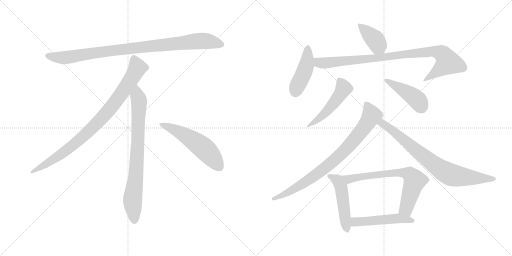
t = 0.00 s
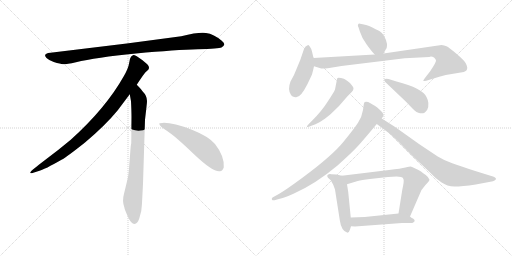
t = 2.20 s
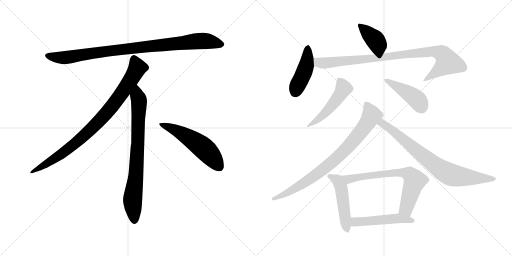
t = 4.40 s
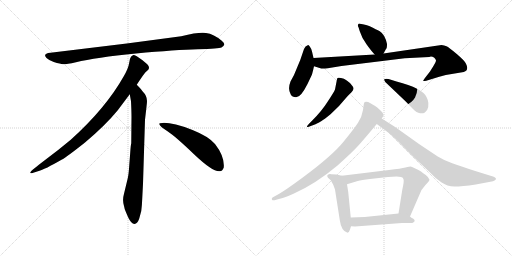
t = 6.60 s
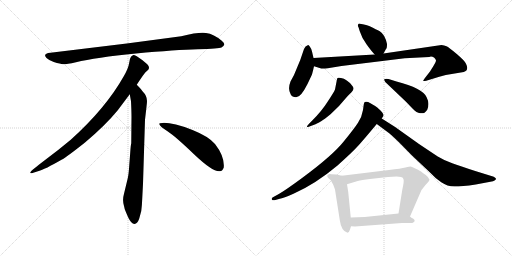
t = 8.80 s
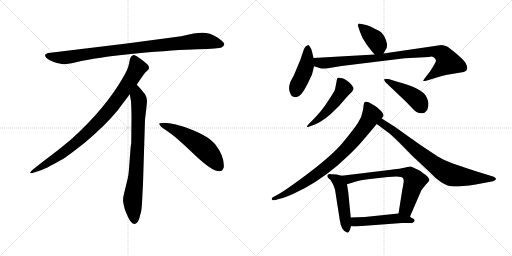
t = 11.00 s

The animated SVG that drew these frames (rendered in a browser with its animation timeline set to each time). Animation: 14 CSS @keyframes rules; one cycle of 11.00 s.

<svg version="1.1" viewBox="0 0 2048 1024" xmlns="http://www.w3.org/2000/svg">
  <g stroke="lightgray" stroke-dasharray="1,1" stroke-width="1" transform="scale(4, 4)">
    <line x1="0" y1="0" x2="256" y2="256"></line>
    <line x1="256" y1="0" x2="0" y2="256"></line>
    <line x1="128" y1="0" x2="128" y2="256"></line>
    <line x1="0" y1="128" x2="256" y2="128"></line>
    <line x1="256" y1="0" x2="512" y2="256"></line>
    <line x1="512" y1="0" x2="256" y2="256"></line>
    <line x1="384" y1="0" x2="384" y2="256"></line>
    <line x1="256" y1="128" x2="512" y2="128"></line>
  </g>
<g transform="scale(1, -1) translate(0, -850)">
   <style type="text/css">
    @keyframes keyframes0 {
      from {
       stroke: black;
       stroke-dashoffset: 952;
       stroke-width: 128;
       }
       76% {
       animation-timing-function: step-end;
       stroke: black;
       stroke-dashoffset: 0;
       stroke-width: 128;
       }
       to {
       stroke: black;
       stroke-width: 1024;
       }
       }
       #make-me-a-hanzi-animation-0 {
         animation: keyframes0 1.024740s both;
         animation-delay: 0.000000s;
         animation-timing-function: linear;
       }
    @keyframes keyframes1 {
      from {
       stroke: black;
       stroke-dashoffset: 897;
       stroke-width: 128;
       }
       74% {
       animation-timing-function: step-end;
       stroke: black;
       stroke-dashoffset: 0;
       stroke-width: 128;
       }
       to {
       stroke: black;
       stroke-width: 1024;
       }
       }
       #make-me-a-hanzi-animation-1 {
         animation: keyframes1 0.979980s both;
         animation-delay: 1.024740s;
         animation-timing-function: linear;
       }
    @keyframes keyframes2 {
      from {
       stroke: black;
       stroke-dashoffset: 792;
       stroke-width: 128;
       }
       72% {
       animation-timing-function: step-end;
       stroke: black;
       stroke-dashoffset: 0;
       stroke-width: 128;
       }
       to {
       stroke: black;
       stroke-width: 1024;
       }
       }
       #make-me-a-hanzi-animation-2 {
         animation: keyframes2 0.894531s both;
         animation-delay: 2.004720s;
         animation-timing-function: linear;
       }
    @keyframes keyframes3 {
      from {
       stroke: black;
       stroke-dashoffset: 548;
       stroke-width: 128;
       }
       64% {
       animation-timing-function: step-end;
       stroke: black;
       stroke-dashoffset: 0;
       stroke-width: 128;
       }
       to {
       stroke: black;
       stroke-width: 1024;
       }
       }
       #make-me-a-hanzi-animation-3 {
         animation: keyframes3 0.695964s both;
         animation-delay: 2.899251s;
         animation-timing-function: linear;
       }
    @keyframes keyframes4 {
      from {
       stroke: black;
       stroke-dashoffset: 391;
       stroke-width: 128;
       }
       56% {
       animation-timing-function: step-end;
       stroke: black;
       stroke-dashoffset: 0;
       stroke-width: 128;
       }
       to {
       stroke: black;
       stroke-width: 1024;
       }
       }
       #make-me-a-hanzi-animation-4 {
         animation: keyframes4 0.568197s both;
         animation-delay: 3.595215s;
         animation-timing-function: linear;
       }
    @keyframes keyframes5 {
      from {
       stroke: black;
       stroke-dashoffset: 442;
       stroke-width: 128;
       }
       59% {
       animation-timing-function: step-end;
       stroke: black;
       stroke-dashoffset: 0;
       stroke-width: 128;
       }
       to {
       stroke: black;
       stroke-width: 1024;
       }
       }
       #make-me-a-hanzi-animation-5 {
         animation: keyframes5 0.609701s both;
         animation-delay: 4.163412s;
         animation-timing-function: linear;
       }
    @keyframes keyframes6 {
      from {
       stroke: black;
       stroke-dashoffset: 929;
       stroke-width: 128;
       }
       75% {
       animation-timing-function: step-end;
       stroke: black;
       stroke-dashoffset: 0;
       stroke-width: 128;
       }
       to {
       stroke: black;
       stroke-width: 1024;
       }
       }
       #make-me-a-hanzi-animation-6 {
         animation: keyframes6 1.006022s both;
         animation-delay: 4.773113s;
         animation-timing-function: linear;
       }
    @keyframes keyframes7 {
      from {
       stroke: black;
       stroke-dashoffset: 499;
       stroke-width: 128;
       }
       62% {
       animation-timing-function: step-end;
       stroke: black;
       stroke-dashoffset: 0;
       stroke-width: 128;
       }
       to {
       stroke: black;
       stroke-width: 1024;
       }
       }
       #make-me-a-hanzi-animation-7 {
         animation: keyframes7 0.656087s both;
         animation-delay: 5.779135s;
         animation-timing-function: linear;
       }
    @keyframes keyframes8 {
      from {
       stroke: black;
       stroke-dashoffset: 449;
       stroke-width: 128;
       }
       59% {
       animation-timing-function: step-end;
       stroke: black;
       stroke-dashoffset: 0;
       stroke-width: 128;
       }
       to {
       stroke: black;
       stroke-width: 1024;
       }
       }
       #make-me-a-hanzi-animation-8 {
         animation: keyframes8 0.615397s both;
         animation-delay: 6.435222s;
         animation-timing-function: linear;
       }
    @keyframes keyframes9 {
      from {
       stroke: black;
       stroke-dashoffset: 830;
       stroke-width: 128;
       }
       73% {
       animation-timing-function: step-end;
       stroke: black;
       stroke-dashoffset: 0;
       stroke-width: 128;
       }
       to {
       stroke: black;
       stroke-width: 1024;
       }
       }
       #make-me-a-hanzi-animation-9 {
         animation: keyframes9 0.925456s both;
         animation-delay: 7.050619s;
         animation-timing-function: linear;
       }
    @keyframes keyframes10 {
      from {
       stroke: black;
       stroke-dashoffset: 783;
       stroke-width: 128;
       }
       72% {
       animation-timing-function: step-end;
       stroke: black;
       stroke-dashoffset: 0;
       stroke-width: 128;
       }
       to {
       stroke: black;
       stroke-width: 1024;
       }
       }
       #make-me-a-hanzi-animation-10 {
         animation: keyframes10 0.887207s both;
         animation-delay: 7.976075s;
         animation-timing-function: linear;
       }
    @keyframes keyframes11 {
      from {
       stroke: black;
       stroke-dashoffset: 497;
       stroke-width: 128;
       }
       62% {
       animation-timing-function: step-end;
       stroke: black;
       stroke-dashoffset: 0;
       stroke-width: 128;
       }
       to {
       stroke: black;
       stroke-width: 1024;
       }
       }
       #make-me-a-hanzi-animation-11 {
         animation: keyframes11 0.654460s both;
         animation-delay: 8.863282s;
         animation-timing-function: linear;
       }
    @keyframes keyframes12 {
      from {
       stroke: black;
       stroke-dashoffset: 698;
       stroke-width: 128;
       }
       69% {
       animation-timing-function: step-end;
       stroke: black;
       stroke-dashoffset: 0;
       stroke-width: 128;
       }
       to {
       stroke: black;
       stroke-width: 1024;
       }
       }
       #make-me-a-hanzi-animation-12 {
         animation: keyframes12 0.818034s both;
         animation-delay: 9.517742s;
         animation-timing-function: linear;
       }
    @keyframes keyframes13 {
      from {
       stroke: black;
       stroke-dashoffset: 503;
       stroke-width: 128;
       }
       62% {
       animation-timing-function: step-end;
       stroke: black;
       stroke-dashoffset: 0;
       stroke-width: 128;
       }
       to {
       stroke: black;
       stroke-width: 1024;
       }
       }
       #make-me-a-hanzi-animation-13 {
         animation: keyframes13 0.659342s both;
         animation-delay: 10.335776s;
         animation-timing-function: linear;
       }
</style>
<path d="M 725.0 705.5 L 507.0 676.5 L 202.0 639.5 Q 169.0 636.5 186.0 618.5 Q 194.0 611.5 215.0 602.5 Q 243.0 594.5 252.0 593.5 Q 262.0 592.5 304.0 601.5 Q 382.0 620.5 544.0 636.5 Q 706.0 651.5 791.0 653.5 Q 876.0 655.5 886.0 660.5 Q 908.0 670.5 887.0 687.5 Q 855.0 714.5 824.0 718.5 Q 794.0 722.5 725.0 705.5 Z" fill="lightgray"></path> 
<path d="M 547.0 511.5 Q 575.0 554.5 582.0 561.5 L 593.0 571.5 Q 596.0 574.5 596.0 580.5 Q 596.0 585.5 589.0 593.5 Q 571.0 610.5 547.0 625.5 Q 536.0 630.5 532.0 629.5 L 527.0 626.5 Q 525.0 625.5 523.0 621.5 Q 521.0 616.5 520.0 615.5 L 516.0 595.5 Q 513.0 576.5 495.0 545.5 Q 423.0 417.5 283.0 291.5 Q 234.0 250.5 179.0 209.5 Q 125.0 168.5 123.0 163.5 Q 116.0 153.5 133.0 159.5 L 158.0 167.5 Q 178.0 172.5 246.0 211.5 Q 267.0 222.5 340.0 280.5 Q 421.0 348.5 471.0 409.5 L 519.0 473.5 L 547.0 511.5 Z" fill="lightgray"></path> 
<path d="M 572.0 115.5 L 580.0 371.5 L 586.0 423.5 Q 588.0 439.5 588.0 446.5 Q 588.0 467.5 570.0 485.5 Q 568.0 490.5 547.0 511.5 C 526.0 533.5 514.0 503.5 519.0 473.5 L 524.0 445.5 Q 526.0 404.5 526.0 383.5 L 525.0 277.5 Q 523.0 271.5 521.0 241.5 L 517.0 188.5 Q 515.0 155.5 511.0 137.5 L 496.0 75.5 Q 488.0 47.5 497.0 22.5 L 499.0 13.5 Q 501.0 7.5 513.0 -19.5 Q 526.0 -46.5 538.0 -45.5 Q 550.0 -44.5 557.0 -23.5 L 565.0 6.5 Q 568.0 29.5 569.0 57.5 L 572.0 115.5 Z" fill="lightgray"></path> 
<path d="M 637.0 354.5 Q 640.0 343.5 670.0 325.5 Q 700.0 306.5 776.0 233.5 Q 853.0 160.5 880.0 165.5 Q 890.0 166.5 895.0 180.5 Q 899.0 224.5 860.0 274.5 Q 835.0 304.5 770.0 330.5 Q 687.0 361.5 649.0 358.5 Q 636.0 358.5 637.0 354.5 Z" fill="lightgray"></path> 
<path d="M 1534.0 636.5 L 1544.0 654.5 Q 1548.0 657.5 1548.0 674.5 Q 1540.0 712.5 1519.0 725.5 Q 1506.0 732.5 1479.0 745.5 Q 1461.0 751.5 1456.0 752.5 L 1440.0 755.5 Q 1434.0 756.5 1432.0 751.5 Q 1430.0 746.5 1434.0 741.5 L 1439.0 725.5 Q 1447.0 699.5 1466.0 673.5 Q 1485.0 646.5 1499.0 632.5 C 1520.0 610.5 1520.0 610.5 1534.0 636.5 Z" fill="lightgray"></path> 
<path d="M 1254.0 618.5 L 1248.0 644.5 Q 1244.0 658.5 1239.0 664.5 Q 1234.0 670.5 1231.0 669.5 Q 1221.0 667.5 1216.0 654.5 L 1201.0 610.5 L 1176.0 550.5 L 1162.0 524.5 Q 1150.0 493.5 1163.0 472.5 Q 1169.0 461.5 1183.0 461.5 Q 1202.0 458.5 1230.0 514.5 L 1248.0 552.5 Q 1255.0 579.5 1256.0 585.5 L 1254.0 618.5 Z" fill="lightgray"></path> 
<path d="M 1736.0 620.5 Q 1743.0 614.5 1744.0 608.5 Q 1745.0 601.5 1720.0 564.5 L 1699.0 537.5 Q 1692.0 527.5 1693.0 526.5 Q 1694.0 524.5 1705.0 527.5 L 1731.0 535.5 Q 1757.0 543.5 1783.0 550.5 L 1855.0 562.5 Q 1869.0 566.5 1869.0 579.5 Q 1869.0 584.5 1864.0 595.5 Q 1860.0 606.5 1827.0 634.5 Q 1795.0 661.5 1786.0 665.5 Q 1777.0 669.5 1766.0 670.5 L 1534.0 636.5 L 1499.0 632.5 L 1254.0 618.5 C 1224.0 616.5 1227.0 594.5 1256.0 585.5 L 1285.0 576.5 Q 1291.0 574.5 1311.0 577.5 L 1366.0 586.5 L 1619.0 617.5 L 1717.0 622.5 Q 1726.0 625.5 1736.0 620.5 Z" fill="lightgray"></path> 
<path d="M 1249.0 368.5 L 1237.0 356.5 Q 1227.0 346.5 1228.0 343.5 Q 1230.0 340.5 1243.0 346.5 L 1262.0 353.5 Q 1278.0 360.5 1286.0 366.5 Q 1295.0 371.5 1322.0 393.5 L 1356.0 426.5 L 1389.0 464.5 Q 1398.0 474.5 1406.0 481.5 Q 1421.0 495.5 1408.0 508.5 Q 1388.0 534.5 1364.0 538.5 Q 1353.0 540.5 1350.0 538.5 Q 1348.0 536.5 1347.0 528.5 L 1340.0 492.5 Q 1335.0 480.5 1311.0 444.5 Q 1288.0 407.5 1249.0 368.5 Z" fill="lightgray"></path> 
<path d="M 1541.0 522.5 L 1623.0 444.5 L 1650.0 416.5 Q 1667.0 398.5 1680.0 397.5 Q 1693.0 396.5 1698.0 399.5 Q 1705.0 406.5 1709.0 411.5 Q 1720.0 436.5 1706.0 462.5 Q 1690.0 497.5 1586.0 524.5 L 1554.0 534.5 Q 1538.0 535.5 1537.0 533.5 Q 1536.0 529.5 1541.0 522.5 Z" fill="lightgray"></path> 
<path d="M 1527.0 376.5 L 1532.0 384.5 Q 1539.0 391.5 1523.0 407.5 Q 1507.0 423.5 1499.0 427.5 Q 1491.0 431.5 1480.0 438.5 Q 1469.0 445.5 1459.0 442.5 Q 1456.0 440.5 1455.0 432.5 L 1452.0 410.5 Q 1447.0 380.5 1432.0 359.5 Q 1418.0 337.5 1374.0 283.5 Q 1331.0 229.5 1211.0 140.5 Q 1146.0 92.5 1117.0 75.5 L 1090.0 60.5 Q 1085.0 55.5 1088.0 51.5 Q 1091.0 47.5 1105.0 51.5 L 1119.0 55.5 Q 1132.0 56.5 1176.0 76.5 Q 1263.0 115.5 1350.0 188.5 Q 1408.0 240.5 1428.0 262.5 Q 1448.0 283.5 1507.0 354.5 L 1527.0 376.5 Z" fill="lightgray"></path> 
<path d="M 1507.0 354.5 L 1550.0 322.5 Q 1561.0 315.5 1595.0 282.5 L 1648.0 228.5 L 1718.0 162.5 Q 1741.0 137.5 1765.0 121.5 Q 1789.0 104.5 1818.0 104.5 Q 1847.0 104.5 1903.0 112.5 L 1972.0 125.5 Q 1979.0 127.5 1983.0 132.5 Q 1987.0 136.5 1975.0 143.5 L 1901.0 166.5 Q 1839.0 186.5 1809.0 197.5 Q 1779.0 207.5 1751.0 224.5 L 1676.0 274.5 L 1579.0 343.5 L 1527.0 376.5 C 1502.0 392.5 1483.0 372.5 1507.0 354.5 Z" fill="lightgray"></path> 
<path d="M 1367.0 147.5 L 1346.0 152.5 L 1325.0 153.5 Q 1321.0 154.5 1315.0 153.5 Q 1309.0 151.5 1309.0 147.5 Q 1309.0 142.5 1313.0 138.5 L 1323.0 129.5 L 1333.0 111.5 L 1340.0 92.5 L 1359.0 -29.5 Q 1365.0 -73.5 1390.0 -80.5 Q 1396.0 -80.5 1400.0 -67.5 L 1404.0 -54.5 L 1403.0 -19.5 L 1393.0 81.5 L 1388.0 113.5 C 1383.0 143.5 1383.0 143.5 1367.0 147.5 Z" fill="lightgray"></path> 
<path d="M 1640.0 -15.5 L 1679.0 74.5 Q 1684.0 91.5 1701.0 109.5 Q 1718.0 126.5 1718.0 131.5 Q 1714.0 142.5 1703.0 150.5 Q 1692.0 157.5 1684.0 164.5 Q 1676.0 170.5 1659.0 177.5 Q 1646.0 184.5 1642.0 184.5 Q 1639.0 184.5 1622.0 180.5 Q 1605.0 176.5 1556.0 170.5 L 1367.0 147.5 C 1337.0 143.5 1359.0 104.5 1388.0 113.5 L 1431.0 126.5 Q 1446.0 130.5 1480.0 134.5 L 1552.0 142.5 L 1586.0 144.5 L 1604.0 142.5 Q 1613.0 140.5 1614.0 133.5 Q 1617.0 126.5 1609.0 90.5 L 1594.0 -3.5 C 1589.0 -33.5 1628.0 -43.5 1640.0 -15.5 Z" fill="lightgray"></path> 
<path d="M 1404.0 -54.5 L 1420.0 -55.5 L 1608.0 -41.5 L 1649.0 -41.5 Q 1667.0 -33.5 1652.0 -23.5 Q 1645.0 -20.5 1640.0 -15.5 C 1621.0 -0.5 1621.0 -0.5 1594.0 -3.5 L 1459.0 -17.5 L 1403.0 -19.5 C 1373.0 -20.5 1374.0 -52.5 1404.0 -54.5 Z" fill="lightgray"></path> 
      <clipPath id="make-me-a-hanzi-clip-0">
      <path d="M 725.0 705.5 L 507.0 676.5 L 202.0 639.5 Q 169.0 636.5 186.0 618.5 Q 194.0 611.5 215.0 602.5 Q 243.0 594.5 252.0 593.5 Q 262.0 592.5 304.0 601.5 Q 382.0 620.5 544.0 636.5 Q 706.0 651.5 791.0 653.5 Q 876.0 655.5 886.0 660.5 Q 908.0 670.5 887.0 687.5 Q 855.0 714.5 824.0 718.5 Q 794.0 722.5 725.0 705.5 Z" fill="lightgray"></path>
      </clipPath>
      <path clip-path="url(#make-me-a-hanzi-clip-0)" d="M 194.0 628.5 L 216.0 621.5 L 273.0 621.5 L 502.0 654.5 L 785.0 685.5 L 824.0 686.5 L 884.0 674.5 " fill="none" id="make-me-a-hanzi-animation-0" stroke-dasharray="824 1648" stroke-linecap="round"></path>

      <clipPath id="make-me-a-hanzi-clip-1">
      <path d="M 547.0 511.5 Q 575.0 554.5 582.0 561.5 L 593.0 571.5 Q 596.0 574.5 596.0 580.5 Q 596.0 585.5 589.0 593.5 Q 571.0 610.5 547.0 625.5 Q 536.0 630.5 532.0 629.5 L 527.0 626.5 Q 525.0 625.5 523.0 621.5 Q 521.0 616.5 520.0 615.5 L 516.0 595.5 Q 513.0 576.5 495.0 545.5 Q 423.0 417.5 283.0 291.5 Q 234.0 250.5 179.0 209.5 Q 125.0 168.5 123.0 163.5 Q 116.0 153.5 133.0 159.5 L 158.0 167.5 Q 178.0 172.5 246.0 211.5 Q 267.0 222.5 340.0 280.5 Q 421.0 348.5 471.0 409.5 L 519.0 473.5 L 547.0 511.5 Z" fill="lightgray"></path>
      </clipPath>
      <path clip-path="url(#make-me-a-hanzi-clip-1)" d="M 537.0 616.5 L 550.0 579.5 L 546.0 570.5 L 500.0 496.5 L 420.0 391.5 L 318.0 290.5 L 263.0 246.5 L 128.0 162.5 " fill="none" id="make-me-a-hanzi-animation-1" stroke-dasharray="769 1538" stroke-linecap="round"></path>

      <clipPath id="make-me-a-hanzi-clip-2">
      <path d="M 572.0 115.5 L 580.0 371.5 L 586.0 423.5 Q 588.0 439.5 588.0 446.5 Q 588.0 467.5 570.0 485.5 Q 568.0 490.5 547.0 511.5 C 526.0 533.5 514.0 503.5 519.0 473.5 L 524.0 445.5 Q 526.0 404.5 526.0 383.5 L 525.0 277.5 Q 523.0 271.5 521.0 241.5 L 517.0 188.5 Q 515.0 155.5 511.0 137.5 L 496.0 75.5 Q 488.0 47.5 497.0 22.5 L 499.0 13.5 Q 501.0 7.5 513.0 -19.5 Q 526.0 -46.5 538.0 -45.5 Q 550.0 -44.5 557.0 -23.5 L 565.0 6.5 Q 568.0 29.5 569.0 57.5 L 572.0 115.5 Z" fill="lightgray"></path>
      </clipPath>
      <path clip-path="url(#make-me-a-hanzi-clip-2)" d="M 548.0 500.5 L 549.0 466.5 L 556.0 448.5 L 552.0 289.5 L 544.0 154.5 L 530.0 45.5 L 538.0 -32.5 " fill="none" id="make-me-a-hanzi-animation-2" stroke-dasharray="664 1328" stroke-linecap="round"></path>

      <clipPath id="make-me-a-hanzi-clip-3">
      <path d="M 637.0 354.5 Q 640.0 343.5 670.0 325.5 Q 700.0 306.5 776.0 233.5 Q 853.0 160.5 880.0 165.5 Q 890.0 166.5 895.0 180.5 Q 899.0 224.5 860.0 274.5 Q 835.0 304.5 770.0 330.5 Q 687.0 361.5 649.0 358.5 Q 636.0 358.5 637.0 354.5 Z" fill="lightgray"></path>
      </clipPath>
      <path clip-path="url(#make-me-a-hanzi-clip-3)" d="M 644.0 353.5 L 687.0 337.5 L 792.0 275.5 L 840.0 232.5 L 876.0 184.5 " fill="none" id="make-me-a-hanzi-animation-3" stroke-dasharray="420 840" stroke-linecap="round"></path>

      <clipPath id="make-me-a-hanzi-clip-4">
      <path d="M 1534.0 636.5 L 1544.0 654.5 Q 1548.0 657.5 1548.0 674.5 Q 1540.0 712.5 1519.0 725.5 Q 1506.0 732.5 1479.0 745.5 Q 1461.0 751.5 1456.0 752.5 L 1440.0 755.5 Q 1434.0 756.5 1432.0 751.5 Q 1430.0 746.5 1434.0 741.5 L 1439.0 725.5 Q 1447.0 699.5 1466.0 673.5 Q 1485.0 646.5 1499.0 632.5 C 1520.0 610.5 1520.0 610.5 1534.0 636.5 Z" fill="lightgray"></path>
      </clipPath>
      <path clip-path="url(#make-me-a-hanzi-clip-4)" d="M 1439.0 747.5 L 1497.0 695.5 L 1527.0 646.5 " fill="none" id="make-me-a-hanzi-animation-4" stroke-dasharray="263 526" stroke-linecap="round"></path>

      <clipPath id="make-me-a-hanzi-clip-5">
      <path d="M 1254.0 618.5 L 1248.0 644.5 Q 1244.0 658.5 1239.0 664.5 Q 1234.0 670.5 1231.0 669.5 Q 1221.0 667.5 1216.0 654.5 L 1201.0 610.5 L 1176.0 550.5 L 1162.0 524.5 Q 1150.0 493.5 1163.0 472.5 Q 1169.0 461.5 1183.0 461.5 Q 1202.0 458.5 1230.0 514.5 L 1248.0 552.5 Q 1255.0 579.5 1256.0 585.5 L 1254.0 618.5 Z" fill="lightgray"></path>
      </clipPath>
      <path clip-path="url(#make-me-a-hanzi-clip-5)" d="M 1231.0 659.5 L 1225.0 588.5 L 1181.0 482.5 " fill="none" id="make-me-a-hanzi-animation-5" stroke-dasharray="314 628" stroke-linecap="round"></path>

      <clipPath id="make-me-a-hanzi-clip-6">
      <path d="M 1736.0 620.5 Q 1743.0 614.5 1744.0 608.5 Q 1745.0 601.5 1720.0 564.5 L 1699.0 537.5 Q 1692.0 527.5 1693.0 526.5 Q 1694.0 524.5 1705.0 527.5 L 1731.0 535.5 Q 1757.0 543.5 1783.0 550.5 L 1855.0 562.5 Q 1869.0 566.5 1869.0 579.5 Q 1869.0 584.5 1864.0 595.5 Q 1860.0 606.5 1827.0 634.5 Q 1795.0 661.5 1786.0 665.5 Q 1777.0 669.5 1766.0 670.5 L 1534.0 636.5 L 1499.0 632.5 L 1254.0 618.5 C 1224.0 616.5 1227.0 594.5 1256.0 585.5 L 1285.0 576.5 Q 1291.0 574.5 1311.0 577.5 L 1366.0 586.5 L 1619.0 617.5 L 1717.0 622.5 Q 1726.0 625.5 1736.0 620.5 Z" fill="lightgray"></path>
      </clipPath>
      <path clip-path="url(#make-me-a-hanzi-clip-6)" d="M 1262.0 613.5 L 1271.0 602.5 L 1300.0 598.5 L 1730.0 644.5 L 1766.0 636.5 L 1792.0 601.5 L 1699.0 530.5 " fill="none" id="make-me-a-hanzi-animation-6" stroke-dasharray="801 1602" stroke-linecap="round"></path>

      <clipPath id="make-me-a-hanzi-clip-7">
      <path d="M 1249.0 368.5 L 1237.0 356.5 Q 1227.0 346.5 1228.0 343.5 Q 1230.0 340.5 1243.0 346.5 L 1262.0 353.5 Q 1278.0 360.5 1286.0 366.5 Q 1295.0 371.5 1322.0 393.5 L 1356.0 426.5 L 1389.0 464.5 Q 1398.0 474.5 1406.0 481.5 Q 1421.0 495.5 1408.0 508.5 Q 1388.0 534.5 1364.0 538.5 Q 1353.0 540.5 1350.0 538.5 Q 1348.0 536.5 1347.0 528.5 L 1340.0 492.5 Q 1335.0 480.5 1311.0 444.5 Q 1288.0 407.5 1249.0 368.5 Z" fill="lightgray"></path>
      </clipPath>
      <path clip-path="url(#make-me-a-hanzi-clip-7)" d="M 1357.0 530.5 L 1374.0 496.5 L 1363.0 476.5 L 1304.0 400.5 L 1235.0 348.5 " fill="none" id="make-me-a-hanzi-animation-7" stroke-dasharray="371 742" stroke-linecap="round"></path>

      <clipPath id="make-me-a-hanzi-clip-8">
      <path d="M 1541.0 522.5 L 1623.0 444.5 L 1650.0 416.5 Q 1667.0 398.5 1680.0 397.5 Q 1693.0 396.5 1698.0 399.5 Q 1705.0 406.5 1709.0 411.5 Q 1720.0 436.5 1706.0 462.5 Q 1690.0 497.5 1586.0 524.5 L 1554.0 534.5 Q 1538.0 535.5 1537.0 533.5 Q 1536.0 529.5 1541.0 522.5 Z" fill="lightgray"></path>
      </clipPath>
      <path clip-path="url(#make-me-a-hanzi-clip-8)" d="M 1541.0 528.5 L 1653.0 464.5 L 1676.0 442.5 L 1690.0 413.5 " fill="none" id="make-me-a-hanzi-animation-8" stroke-dasharray="321 642" stroke-linecap="round"></path>

      <clipPath id="make-me-a-hanzi-clip-9">
      <path d="M 1527.0 376.5 L 1532.0 384.5 Q 1539.0 391.5 1523.0 407.5 Q 1507.0 423.5 1499.0 427.5 Q 1491.0 431.5 1480.0 438.5 Q 1469.0 445.5 1459.0 442.5 Q 1456.0 440.5 1455.0 432.5 L 1452.0 410.5 Q 1447.0 380.5 1432.0 359.5 Q 1418.0 337.5 1374.0 283.5 Q 1331.0 229.5 1211.0 140.5 Q 1146.0 92.5 1117.0 75.5 L 1090.0 60.5 Q 1085.0 55.5 1088.0 51.5 Q 1091.0 47.5 1105.0 51.5 L 1119.0 55.5 Q 1132.0 56.5 1176.0 76.5 Q 1263.0 115.5 1350.0 188.5 Q 1408.0 240.5 1428.0 262.5 Q 1448.0 283.5 1507.0 354.5 L 1527.0 376.5 Z" fill="lightgray"></path>
      </clipPath>
      <path clip-path="url(#make-me-a-hanzi-clip-9)" d="M 1465.0 434.5 L 1485.0 384.5 L 1452.0 334.5 L 1370.0 239.5 L 1239.0 133.5 L 1144.0 75.5 L 1093.0 55.5 " fill="none" id="make-me-a-hanzi-animation-9" stroke-dasharray="702 1404" stroke-linecap="round"></path>

      <clipPath id="make-me-a-hanzi-clip-10">
      <path d="M 1507.0 354.5 L 1550.0 322.5 Q 1561.0 315.5 1595.0 282.5 L 1648.0 228.5 L 1718.0 162.5 Q 1741.0 137.5 1765.0 121.5 Q 1789.0 104.5 1818.0 104.5 Q 1847.0 104.5 1903.0 112.5 L 1972.0 125.5 Q 1979.0 127.5 1983.0 132.5 Q 1987.0 136.5 1975.0 143.5 L 1901.0 166.5 Q 1839.0 186.5 1809.0 197.5 Q 1779.0 207.5 1751.0 224.5 L 1676.0 274.5 L 1579.0 343.5 L 1527.0 376.5 C 1502.0 392.5 1483.0 372.5 1507.0 354.5 Z" fill="lightgray"></path>
      </clipPath>
      <path clip-path="url(#make-me-a-hanzi-clip-10)" d="M 1516.0 355.5 L 1539.0 351.5 L 1726.0 200.5 L 1794.0 155.5 L 1873.0 140.5 L 1974.0 134.5 " fill="none" id="make-me-a-hanzi-animation-10" stroke-dasharray="655 1310" stroke-linecap="round"></path>

      <clipPath id="make-me-a-hanzi-clip-11">
      <path d="M 1367.0 147.5 L 1346.0 152.5 L 1325.0 153.5 Q 1321.0 154.5 1315.0 153.5 Q 1309.0 151.5 1309.0 147.5 Q 1309.0 142.5 1313.0 138.5 L 1323.0 129.5 L 1333.0 111.5 L 1340.0 92.5 L 1359.0 -29.5 Q 1365.0 -73.5 1390.0 -80.5 Q 1396.0 -80.5 1400.0 -67.5 L 1404.0 -54.5 L 1403.0 -19.5 L 1393.0 81.5 L 1388.0 113.5 C 1383.0 143.5 1383.0 143.5 1367.0 147.5 Z" fill="lightgray"></path>
      </clipPath>
      <path clip-path="url(#make-me-a-hanzi-clip-11)" d="M 1317.0 145.5 L 1352.0 126.5 L 1363.0 104.5 L 1388.0 -70.5 " fill="none" id="make-me-a-hanzi-animation-11" stroke-dasharray="369 738" stroke-linecap="round"></path>

      <clipPath id="make-me-a-hanzi-clip-12">
      <path d="M 1640.0 -15.5 L 1679.0 74.5 Q 1684.0 91.5 1701.0 109.5 Q 1718.0 126.5 1718.0 131.5 Q 1714.0 142.5 1703.0 150.5 Q 1692.0 157.5 1684.0 164.5 Q 1676.0 170.5 1659.0 177.5 Q 1646.0 184.5 1642.0 184.5 Q 1639.0 184.5 1622.0 180.5 Q 1605.0 176.5 1556.0 170.5 L 1367.0 147.5 C 1337.0 143.5 1359.0 104.5 1388.0 113.5 L 1431.0 126.5 Q 1446.0 130.5 1480.0 134.5 L 1552.0 142.5 L 1586.0 144.5 L 1604.0 142.5 Q 1613.0 140.5 1614.0 133.5 Q 1617.0 126.5 1609.0 90.5 L 1594.0 -3.5 C 1589.0 -33.5 1628.0 -43.5 1640.0 -15.5 Z" fill="lightgray"></path>
      </clipPath>
      <path clip-path="url(#make-me-a-hanzi-clip-12)" d="M 1375.0 144.5 L 1396.0 134.5 L 1584.0 160.5 L 1640.0 151.5 L 1659.0 128.5 L 1624.0 15.5 L 1604.0 2.5 " fill="none" id="make-me-a-hanzi-animation-12" stroke-dasharray="570 1140" stroke-linecap="round"></path>

      <clipPath id="make-me-a-hanzi-clip-13">
      <path d="M 1404.0 -54.5 L 1420.0 -55.5 L 1608.0 -41.5 L 1649.0 -41.5 Q 1667.0 -33.5 1652.0 -23.5 Q 1645.0 -20.5 1640.0 -15.5 C 1621.0 -0.5 1621.0 -0.5 1594.0 -3.5 L 1459.0 -17.5 L 1403.0 -19.5 C 1373.0 -20.5 1374.0 -52.5 1404.0 -54.5 Z" fill="lightgray"></path>
      </clipPath>
      <path clip-path="url(#make-me-a-hanzi-clip-13)" d="M 1408.0 -48.5 L 1425.0 -36.5 L 1588.0 -22.5 L 1650.0 -32.5 " fill="none" id="make-me-a-hanzi-animation-13" stroke-dasharray="375 750" stroke-linecap="round"></path>

</g>
</svg>
